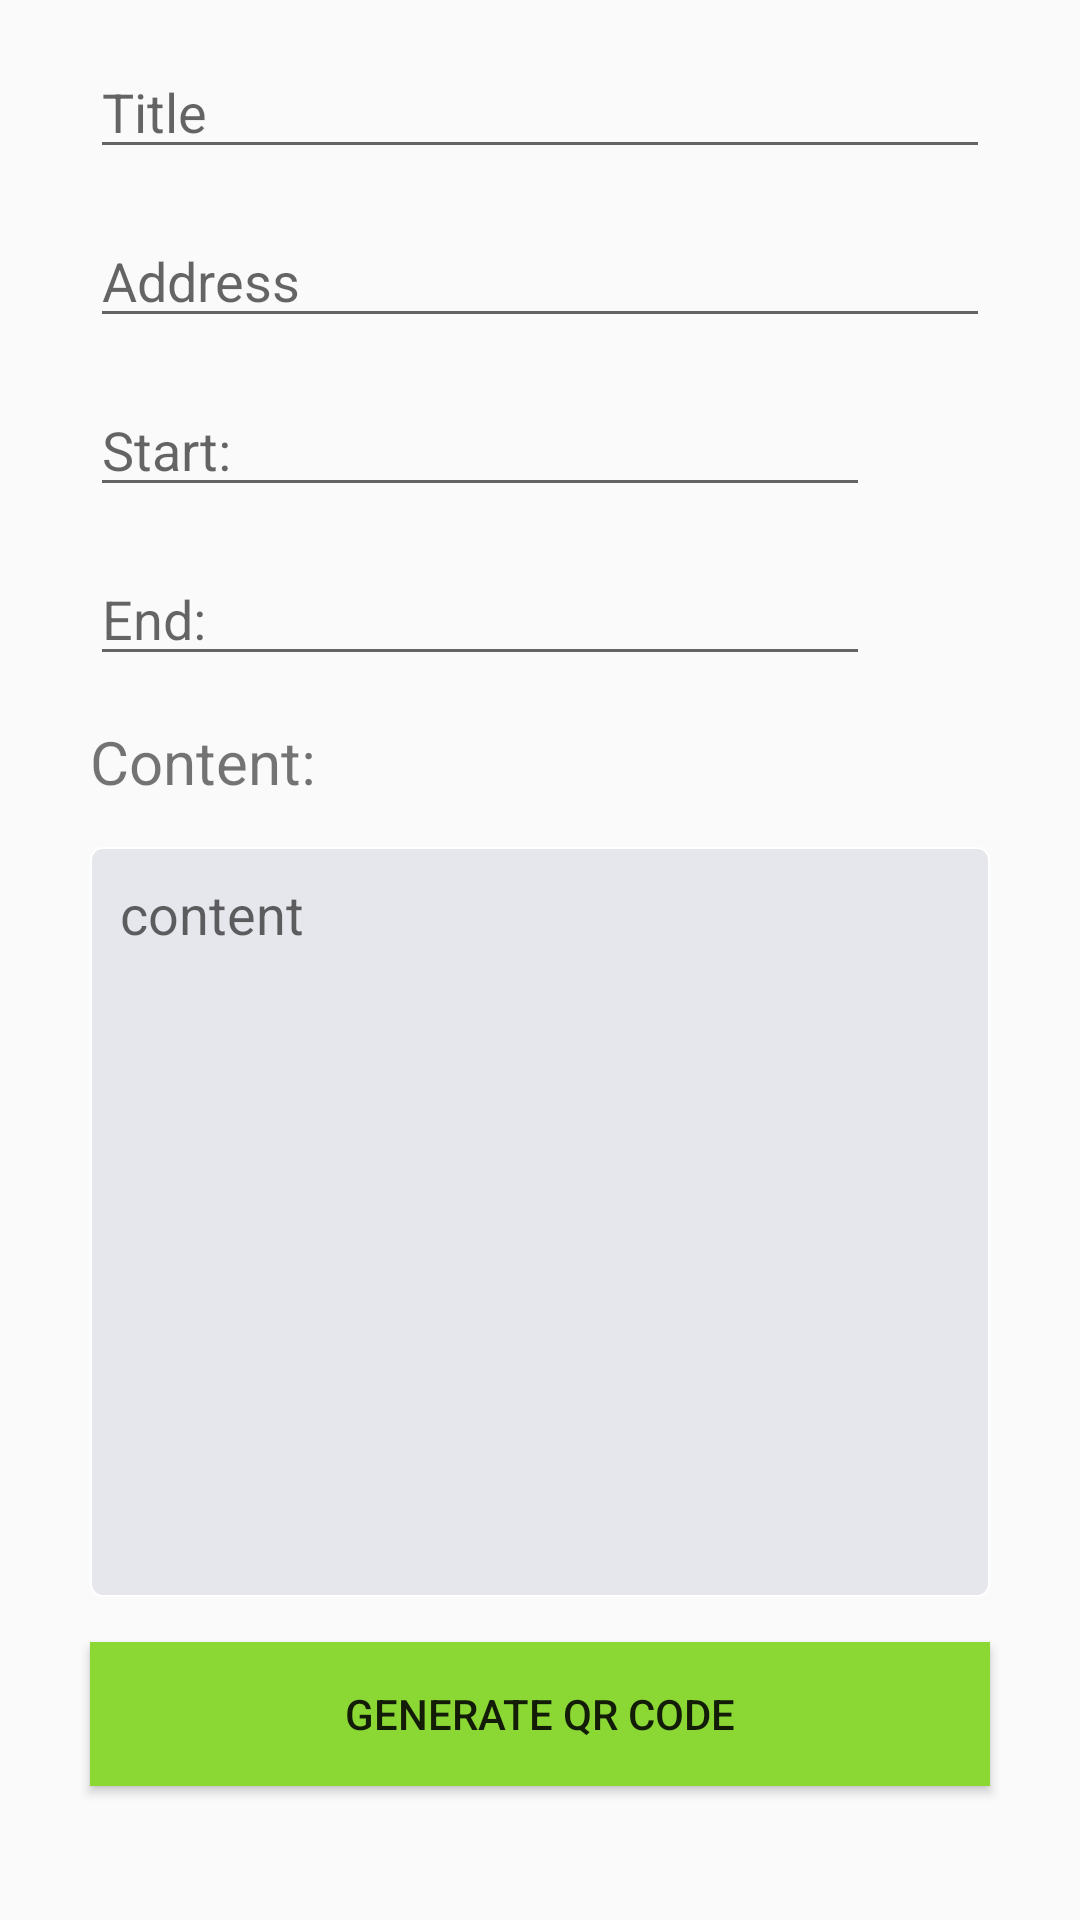

Reconstruct the res/layout file that produces this screen, plus the resources it refers to.
<!-- AndroidManifest.xml: application theme AppTheme -->
<!-- res/layout/fragment_generate_event.xml -->
<?xml version="1.0" encoding="utf-8"?>
<LinearLayout xmlns:android="http://schemas.android.com/apk/res/android"
    xmlns:tools="http://schemas.android.com/tools"
    android:layout_width="match_parent"
    android:layout_height="match_parent"
    android:orientation="vertical"
    tools:context=".fragment.GenerateEventFragment">


    <com.google.android.material.textfield.TextInputEditText
        android:id="@+id/input_title"
        android:layout_width="match_parent"
        android:layout_height="wrap_content"
        android:hint="@string/event_title"
        android:layout_marginLeft="@dimen/item_generate_margin"
        android:layout_marginRight="@dimen/item_generate_margin"
        android:layout_marginTop="@dimen/item_generate_margin_top" />

    <com.google.android.material.textfield.TextInputEditText
        android:id="@+id/input_address"
        android:layout_width="match_parent"
        android:layout_height="wrap_content"
        android:hint="@string/event_geo"
        android:layout_marginLeft="@dimen/item_generate_margin"
        android:layout_marginRight="@dimen/item_generate_margin"
        android:layout_marginTop="@dimen/item_generate_margin_top" />

    <LinearLayout
        android:layout_width="match_parent"
        android:layout_height="wrap_content"
        android:orientation="horizontal">
        <com.google.android.material.textfield.TextInputEditText
            android:id="@+id/input_start"
            android:layout_width="260dp"
            android:layout_height="wrap_content"
            android:layout_marginLeft="@dimen/item_generate_margin"
            android:layout_marginTop="@dimen/item_generate_margin_top"
            android:layout_marginRight="@dimen/item_generate_margin"
            android:hint="@string/event_start" />
        <ImageView
            android:id="@+id/set_start_time"
            android:src="@drawable/baseline_access_time_black_48dp"
            android:layout_width="40dp"
            android:layout_height="40dp"
            android:layout_marginTop="@dimen/item_generate_margin_top"/>
    </LinearLayout>

    <LinearLayout
        android:layout_width="match_parent"
        android:layout_height="wrap_content"
        android:orientation="horizontal">
        <com.google.android.material.textfield.TextInputEditText
            android:id="@+id/input_end"
            android:layout_width="260dp"
            android:layout_height="wrap_content"
            android:hint="@string/event_end"
            android:layout_marginLeft="@dimen/item_generate_margin"
            android:layout_marginRight="@dimen/item_generate_margin"
            android:layout_marginTop="@dimen/item_generate_margin_top" />
        <ImageView
            android:id="@+id/set_end_time"
            android:src="@drawable/baseline_access_time_black_48dp"
            android:layout_width="40dp"
            android:layout_height="40dp"
            android:layout_marginTop="@dimen/item_generate_margin_top"/>
    </LinearLayout>





    <TextView
        android:id="@+id/textView18"
        android:layout_width="wrap_content"
        android:layout_height="wrap_content"
        android:text="@string/email_content"
        android:textSize="@dimen/text_vcard"
        android:layout_marginLeft="@dimen/item_generate_margin"

        android:layout_marginTop="@dimen/item_generate_margin_top"/>

    <EditText
        android:id="@+id/input_content_event"
        android:layout_width="match_parent"
        android:layout_height="250dp"
        android:background="@drawable/textview_border"
        android:gravity="left|top"
        android:hint="content"
        android:inputType="text|textMultiLine"
        android:lines="8"
        android:maxLines="10"
        android:minLines="6"
        android:padding="@dimen/text_padding"
        android:scrollbars="vertical"
        android:textCursorDrawable="@drawable/color_cursor"
        android:layout_marginLeft="@dimen/item_generate_margin"
        android:layout_marginRight="@dimen/item_generate_margin"
        android:layout_marginTop="@dimen/item_generate_margin_top" />

    <Button
        android:id="@+id/event_generate"
        android:layout_width="match_parent"
        android:layout_height="wrap_content"
        android:background="@color/colorPrimary"
        android:text="@string/generate_qr_code"
        android:layout_marginLeft="@dimen/item_generate_margin"
        android:layout_marginRight="@dimen/item_generate_margin"
        android:layout_marginTop="@dimen/item_generate_margin_top"/>


</LinearLayout>
<!-- resources referenced by this layout -->
<resources>
  <color name="colorPrimary">#8BD835</color>
  <dimen name="item_generate_margin">30dp</dimen>
  <dimen name="item_generate_margin_top">15dp</dimen>
  <dimen name="text_padding">10dp</dimen>
  <dimen name="text_vcard">20dp</dimen>
  <!-- drawable textview_border (drawable) -->
  <?xml version="1.0" encoding="utf-8"?>
  <layer-list xmlns:android="http://schemas.android.com/apk/res/android">
      <item>
          <shape>
              <stroke android:width="0.5dp" android:color="@color/colorWhite" />
              <solid android:color="@color/colorAccent" />
              <corners android:radius="4dp" />
          </shape>
      </item>
  </layer-list>
  <string name="email_content">Content:</string>
  <string name="event_end">End:</string>
  <string name="event_geo">Address</string>
  <string name="event_start">Start:</string>
  <string name="event_title">Title</string>
  <string name="generate_qr_code">Generate QR Code</string>
  <style name="AppTheme" parent="Theme.AppCompat.Light.DarkActionBar">
          
          <item name="colorPrimary">@color/colorPrimary</item>
          <item name="colorPrimaryDark">@color/colorPrimaryDark</item>
          <item name="colorAccent">@color/colorAccent</item>
          <item name="android:datePickerDialogTheme">@style/MyDatePickerDialogTheme</item>
          <item name="android:timePickerDialogTheme">@style/MyDatePickerDialogTheme</item>
      </style>
  <color name="colorWhite">#ffffff</color>
  <color name="colorAccent">#E5E7EC</color>
  <color name="colorPrimaryDark">#8BD835</color>
  <style name="MyDatePickerDialogTheme" parent="android:Theme.Material.Light.Dialog">
          <item name="android:datePickerStyle">@style/MyDatePickerStyle</item>
          <item name="android:timePickerStyle">@style/MyTimePickerStyle</item>
      </style>
  <style name="MyDatePickerStyle" parent="@android:style/Widget.Material.Light.DatePicker">
          <item name="android:headerBackground">@color/colorPrimary</item>
          <item name="android:colorButtonNormal">@color/colorPrimary</item>
      </style>
  <style name="MyTimePickerStyle" parent="@android:style/Widget.Material.Light.TimePicker">
          <item name="android:headerBackground">@color/colorPrimary</item>
          <item name="android:colorButtonNormal">@color/colorPrimary</item>
      </style>
</resources>
